The GitHub repository fenshui888/xray_project contains a labelled image folder "xray_project" with 3 categories: bacterial pneumonia, normal, viral pneumonia. Examples follow, each with its label.

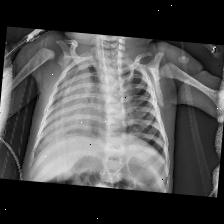
Label: bacterial pneumonia

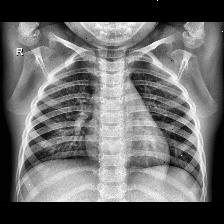
Label: normal

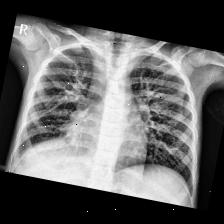
Label: bacterial pneumonia

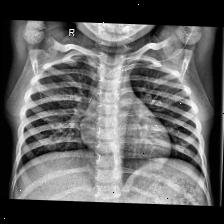
Label: normal

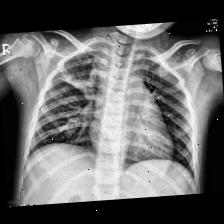
Label: viral pneumonia

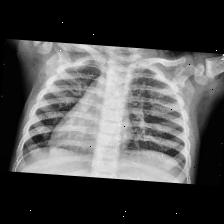
Label: viral pneumonia
